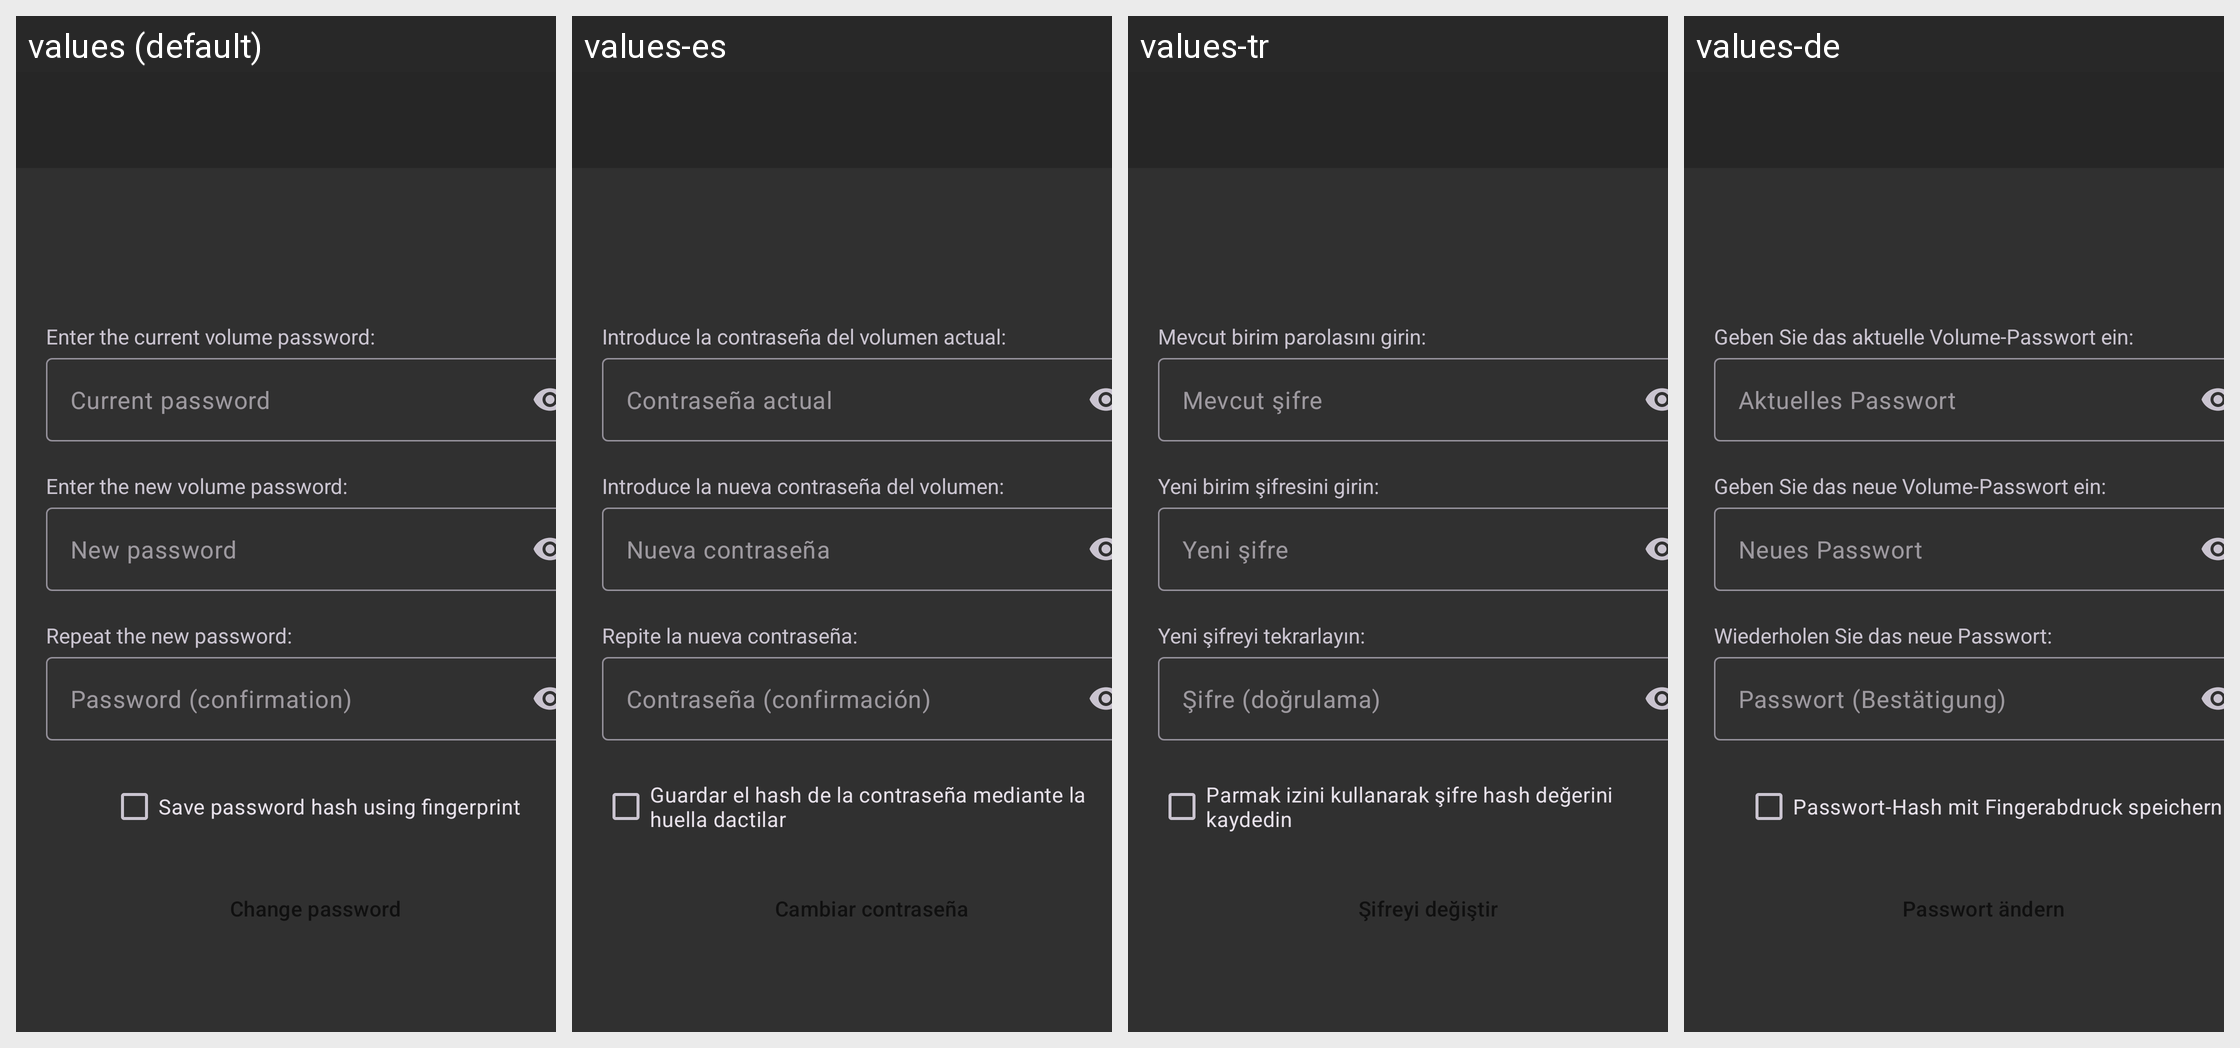

Locale-by-locale string values for the Android screen shown in this grid:
Android screen res/layout/activity_change_password.xml rendered under 4 locales, left to right: values (default), values-es, values-tr, values-de. Device: Nexus 5 (rendered at 1080×1920; each locale shown at half size, 540×960, under a caption strip naming it); theme BaseTheme.
Other locales in the repository, not shown: values-ar, values-fr, values-iw, values-pt-rBR, values-ru, values-zh-rCN.
Strings drawn on this screen, with the default value and each locale's value (text and hints the layout hard-codes, and strings that could not be matched under every locale, appear in the picture but are not listed):

current_password_label
  values: Enter the current volume password:
  values-es: Introduce la contraseña del volumen actual:
  values-tr: Mevcut birim parolasını girin:
  values-de: Geben Sie das aktuelle Volume-Passwort ein:

current_password_hint
  values: Current password
  values-es: Contraseña actual
  values-tr: Mevcut şifre
  values-de: Aktuelles Passwort

new_password_label
  values: Enter the new volume password:
  values-es: Introduce la nueva contraseña del volumen:
  values-tr: Yeni birim şifresini girin:
  values-de: Geben Sie das neue Volume-Passwort ein:

new_password_hint
  values: New password
  values-es: Nueva contraseña
  values-tr: Yeni şifre
  values-de: Neues Passwort

new_password_confirmation_label
  values: Repeat the new password:
  values-es: Repite la nueva contraseña:
  values-tr: Yeni şifreyi tekrarlayın:
  values-de: Wiederholen Sie das neue Passwort:

password_confirmation_hint
  values: Password (confirmation)
  values-es: Contraseña (confirmación)
  values-tr: Şifre (doğrulama)
  values-de: Passwort (Bestätigung)

fingerprint_save_checkbox_text
  values: Save password hash using fingerprint
  values-es: Guardar el hash de la contraseña mediante la huella dactilar
  values-tr: Parmak izini kullanarak şifre hash değerini kaydedin
  values-de: Passwort-Hash mit Fingerabdruck speichern

change_password
  values: Change password
  values-es: Cambiar contraseña
  values-tr: Şifreyi değiştir
  values-de: Passwort ändern
